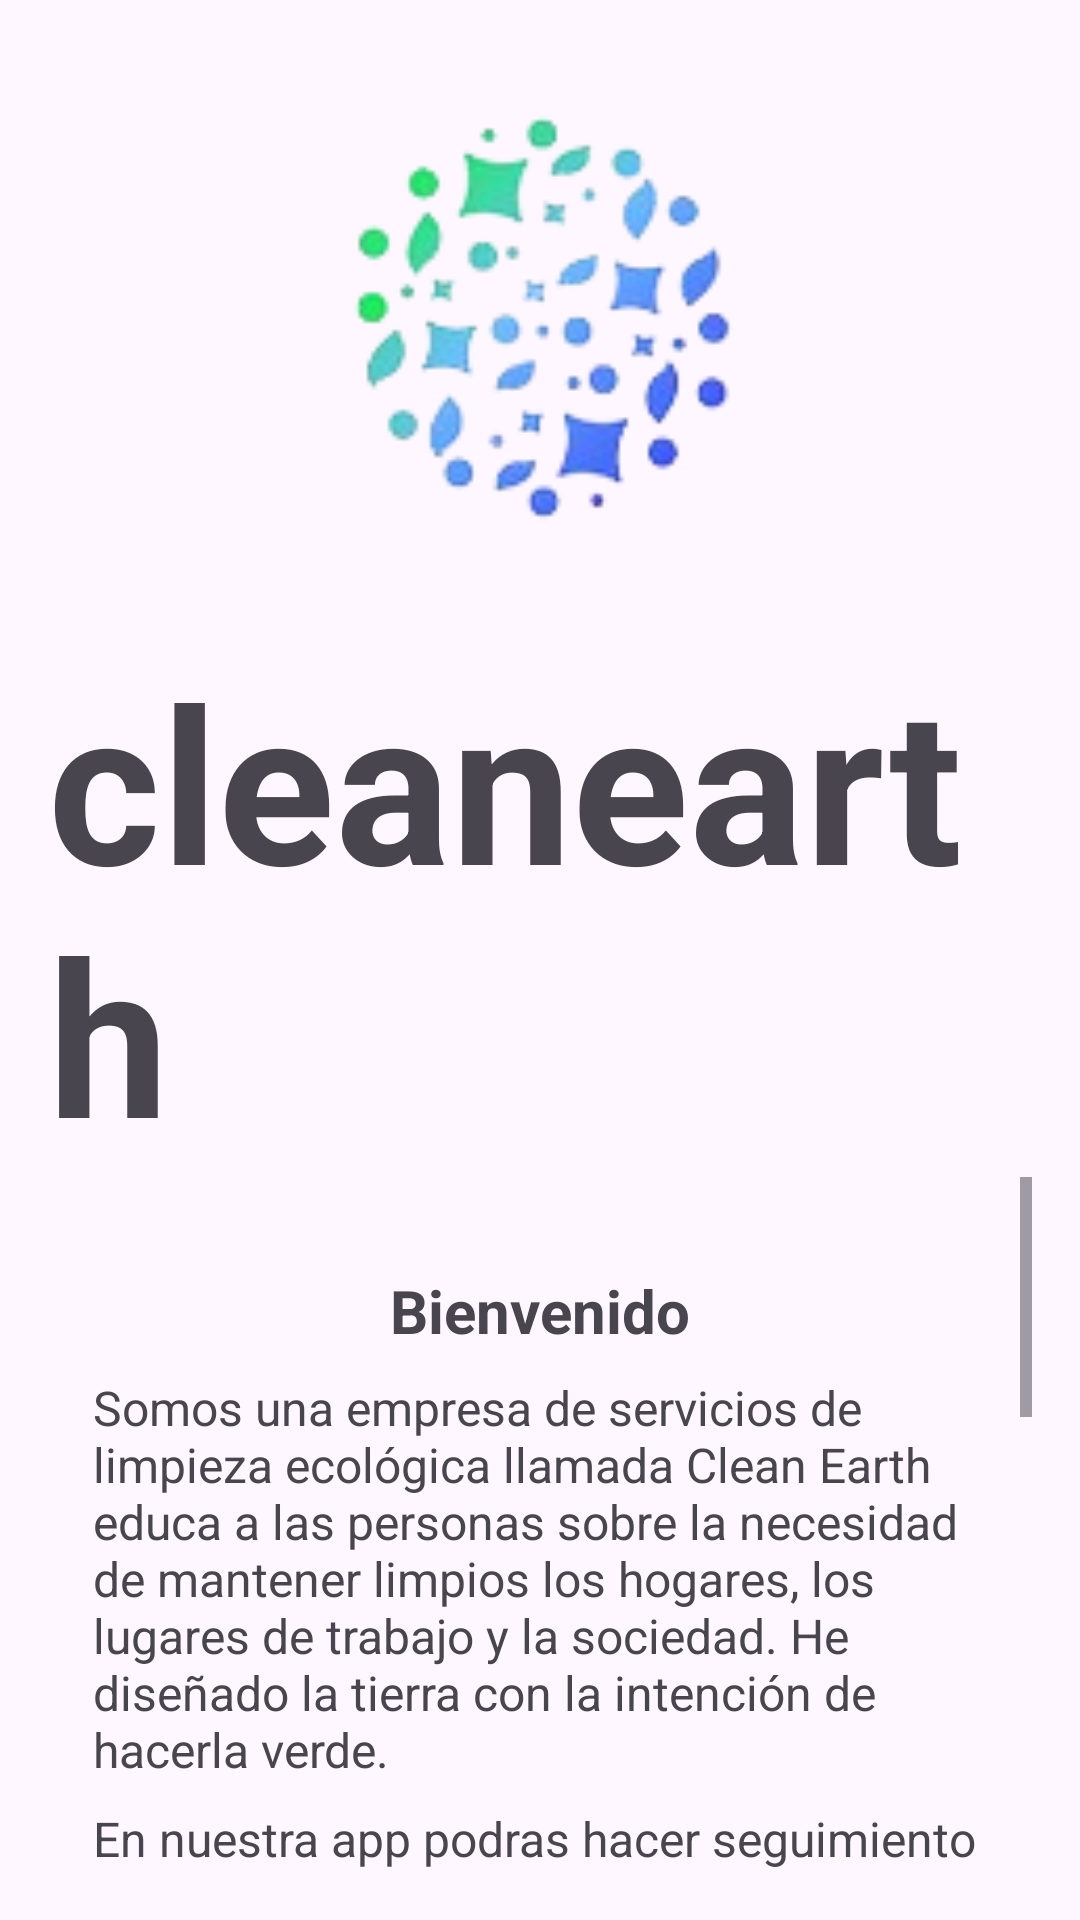

Android layout source for this screen:
<!-- AndroidManifest.xml: application theme Theme.RetoJhonF -->
<!-- res/layout/activity_home_in.xml -->
<LinearLayout xmlns:android="http://schemas.android.com/apk/res/android"
    android:layout_width="match_parent"
    android:layout_height="match_parent"
    android:orientation="vertical"
    android:padding="16dp"
    android:gravity="center">

    <ImageView
        android:id="@+id/company_logo"
        android:layout_width="151dp"
        android:layout_height="180dp"
        android:src="@drawable/logo" />

    <TextView
        android:id="@+id/company_name"
        android:layout_width="wrap_content"
        android:layout_height="wrap_content"
        android:text="cleanearth"
        android:textSize="72sp"
        android:textStyle="bold"
        android:layout_marginTop="16dp" />
    <ScrollView xmlns:android="http://schemas.android.com/apk/res/android"
        android:layout_width="match_parent"
        android:layout_height="match_parent">
        <LinearLayout
            android:layout_width="match_parent"
            android:layout_height="match_parent"
            android:orientation="vertical"
            android:gravity="center"
            android:padding="15dp">
            <TextView
                android:id="@+id/welcome"
                android:layout_width="wrap_content"
                android:layout_height="wrap_content"
                android:text="Bienvenido"
                android:textSize="20sp"
                android:textStyle="bold"
                android:layout_marginTop="16dp" />

            <TextView
                android:id="@+id/company_description"
                android:layout_width="wrap_content"
                android:layout_height="wrap_content"
                android:text="Somos una empresa de servicios de limpieza
ecológica llamada Clean Earth educa a las
personas sobre la necesidad de mantener
limpios los hogares, los lugares de trabajo y la
sociedad. He diseñado la tierra con la intención
de hacerla verde.
"
                android:textSize="16sp"
                android:layout_marginTop="8dp" />

            <TextView
                android:layout_width="wrap_content"
                android:layout_height="wrap_content"
                android:text="En nuestra app podras hacer seguimiento de los elementos reciclado en
diferentes eventos, podras llevar un control y seguimiento de cuanto se ha reciclado de que materiales
y filtralo por las categorias y eventos."
                android:textSize="16sp"
                android:layout_marginTop="8dp" />

            <TextView
                android:layout_width="wrap_content"
                android:layout_height="wrap_content"
                android:text="Explora nuestra diferentes opciones!"
                android:textSize="20sp"
                android:textStyle="bold"
                android:layout_marginTop="16dp" />

            <Button
                android:id="@+id/event_button"
                android:layout_width="280dp"
                android:layout_height="wrap_content"
                android:text="Registra eventos"
                android:textColor="@android:color/white"
                android:textStyle="bold"
                android:backgroundTint="@color/ecoBlue"
                android:padding="10dp"
                android:textSize="16sp"
                android:layout_marginTop="40dp"/>
            <Button
                android:id="@+id/category_button"
                android:layout_width="280dp"
                android:layout_height="wrap_content"
                android:text="Registra Categorias"
                android:textColor="@android:color/white"
                android:textStyle="bold"
                android:backgroundTint="@color/ecoBlue"
                android:padding="10dp"
                android:textSize="16sp"
                android:layout_marginTop="40dp"/>

            <Button
                android:id="@+id/statistics_button"
                android:layout_width="280dp"
                android:layout_height="wrap_content"
                android:text="Estadisticas"
                android:textColor="@android:color/white"
                android:textStyle="bold"
                android:backgroundTint="@color/ecoBlue"
                android:padding="10dp"
                android:textSize="16sp"
                android:layout_marginTop="40dp"/>
        </LinearLayout>
    </ScrollView>
</LinearLayout>
<!-- resources referenced by this layout -->
<resources>
  <color name="ecoBlue">#007AFF</color>
  <!-- drawable logo: png bitmap (drawable, 12890 bytes) -->
  <style name="Theme.RetoJhonF" parent="Base.Theme.RetoJhonF" />
  <style name="Base.Theme.RetoJhonF" parent="Theme.Material3.DayNight.NoActionBar">
          
          
      </style>
</resources>
